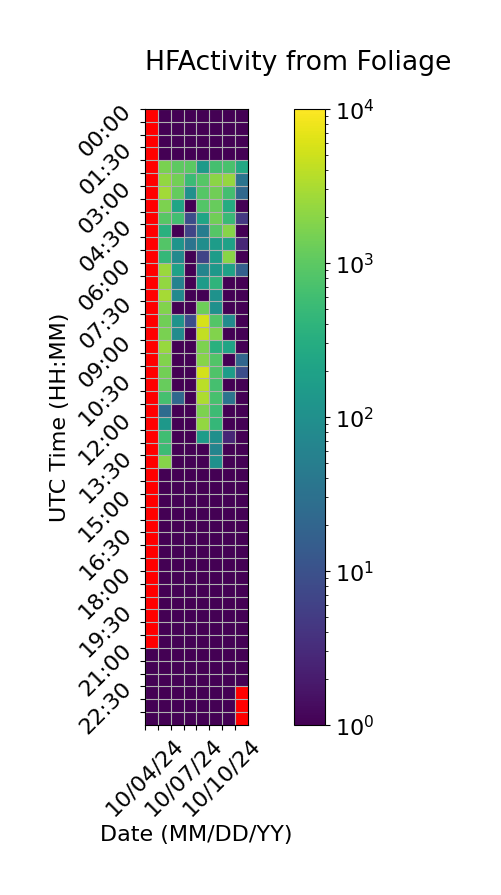

Data behind this chart, as committed beside it:
Time (UTC), 10/04/24, 10/05/24, 10/06/24, 10/07/24, 10/08/24, 10/09/24, 10/10/24, 10/11/24
00:00, , 1.0, 1.0, 1.0, 1.0, 1.0, 1.0, 1.0
00:30, , 1.0, 1.0, 1.0, 1.0, 1.0, 1.0, 1.0
01:00, , 1.0, 1.0, 1.0, 1.0, 1.0, 1.0, 1.0
01:30, , 1.0, 1.0, 1.0, 1.0, 1.0, 1.0, 1.0
02:00, , 1584, 1012, 986.3, 150.3, 656.0, 704.0, 256.0
02:30, , 2208, 1394, 536.0, 884.0, 2016, 2306, 34.67
03:00, , 2802, 1150, 102.7, 874.0, 1362, 638.0, 22.67
03:30, , 1626, 224.3, 1.0, 854.0, 1178, 292.0, 1.0
04:00, , 928.0, 622.0, 8.667, 222.0, 1334, 512.3, 4.667
04:30, , 342.3, 1.0, 6.667, 48.33, 878.0, 1854, 1.0
05:00, , 848.3, 116.7, 34.33, 92.33, 162.7, 194.3, 2.667
05:30, , 466.0, 78.67, 1.0, 6.667, 162.0, 1918, 1.0
06:00, , 2544, 196.7, 1.0, 62.67, 136.0, 192.0, 16.67
06:30, , 2270, 58.67, 1.0, 158.0, 396.0, 1.0, 1.0
07:00, , 2902, 78.33, 1.0, 1.0, 110.3, 1.0, 1.0
07:30, , 1736, 1.0, 1.0, 1306, 102.0, 1.0, 1.0
08:00, , 1338, 112.3, 8.667, 5774, 848.0, 84.33, 1.0
08:30, , 1586, 84.67, 1.0, 4300, 1728, 1.0, 1.0
09:00, , 2450, 1.0, 1.0, 1630, 342.0, 214.0, 1.0
09:30, , 1766, 1.0, 1.0, 1850, 808.0, 1.0, 20.67
10:00, , 1392, 1.0, 1.0, 5470, 792.0, 160.3, 8.667
10:30, , 1174, 1.0, 1.0, 3908, 670.0, 1.0, 1.0
11:00, , 668.0, 22.67, 1.0, 3234, 676.0, 34.67, 1.0
11:30, , 24.67, 1.0, 1.0, 1648, 544.0, 1.0, 1.0
12:00, , 138.0, 1.0, 1.0, 2222, 458.0, 1.0, 1.0
12:30, , 588.0, 1.0, 1.0, 160.3, 98.33, 2.667, 1.0
13:00, , 560.0, 1.0, 1.0, 1.0, 64.67, 1.0, 1.0
13:30, , 1894, 1.0, 1.0, 1.0, 104.0, 1.0, 1.0
14:00, , 1.0, 1.0, 1.0, 1.0, 1.0, 1.0, 1.0
14:30, , 1.0, 1.0, 1.0, 1.0, 1.0, 1.0, 1.0
15:00, , 1.0, 1.0, 1.0, 1.0, 1.0, 1.0, 1.0
15:30, , 1.0, 1.0, 1.0, 1.0, 1.0, 1.0, 1.0
16:00, , 1.0, 1.0, 1.0, 1.0, 1.0, 1.0, 1.0
16:30, , 1.0, 1.0, 1.0, 1.0, 1.0, 1.0, 1.0
17:00, , 1.0, 1.0, 1.0, 1.0, 1.0, 1.0, 1.0
17:30, , 1.0, 1.0, 1.0, 1.0, 1.0, 1.0, 1.0
18:00, , 1.0, 1.0, 1.0, 1.0, 1.0, 1.0, 1.0
18:30, , 1.0, 1.0, 1.0, 1.0, 1.0, 1.0, 1.0
19:00, , 1.0, 1.0, 1.0, 1.0, 1.0, 1.0, 1.0
19:30, , 1.0, 1.0, 1.0, 1.0, 1.0, 1.0, 1.0
20:00, , 1.0, 1.0, 1.0, 1.0, 1.0, 1.0, 1.0
20:30, , 1.0, 1.0, 1.0, 1.0, 1.0, 1.0, 1.0
21:00, 1.0, 1.0, 1.0, 1.0, 1.0, 1.0, 1.0, 1.0
21:30, 1.0, 1.0, 1.0, 1.0, 1.0, 1.0, 1.0, 1.0
22:00, 1.0, 1.0, 1.0, 1.0, 1.0, 1.0, 1.0, 0.3333
22:30, 1.0, 1.0, 1.0, 1.0, 1.0, 1.0, 1.0, 
23:00, 1.0, 1.0, 1.0, 1.0, 1.0, 1.0, 1.0, 
23:30, 1.0, 1.0, 1.0, 1.0, 1.0, 1.0, 1.0, 
